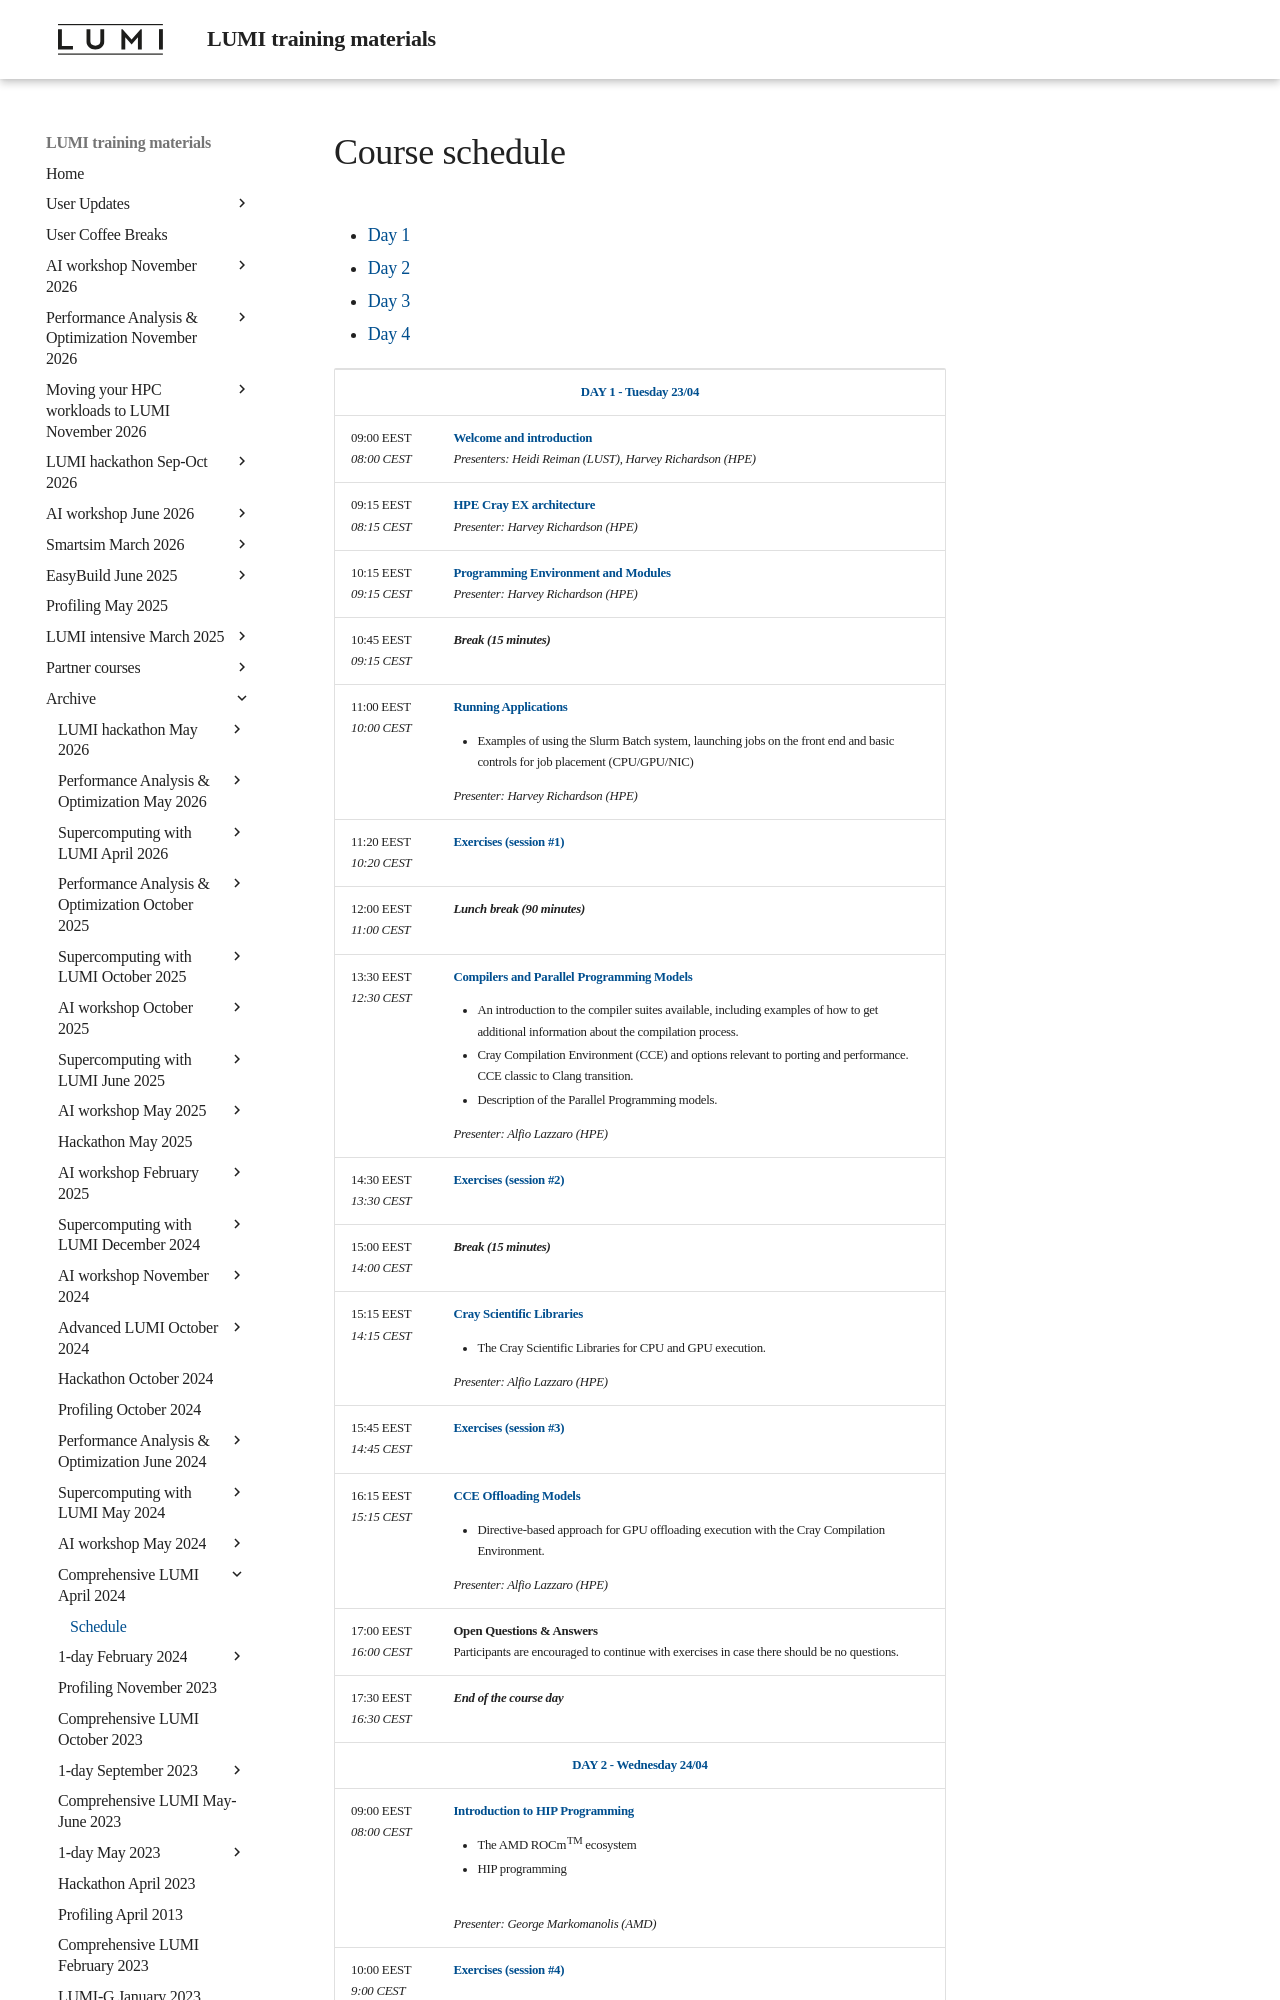

repository: Lumi-supercomputer/LUMI-training-materials · page: 4day-20240423/schedule/index.html · generator: mkdocs

# Course schedule

<ul>
    <li><a href="#Day1">Day 1</a>
    <li><a href="#Day2">Day 2</a>
    <li><a href="#Day3">Day 3</a>
    <li><a href="#Day4">Day 4</a>
</ul>

<table style="text-align: left;">
<tbody>
<!--
DAY 1
-->
    <tr>
        <td colspan="2" align="center">
            <a name="Day1"><b>DAY 1 - Tuesday 23/04</b></a>
        </td>
    </tr>
